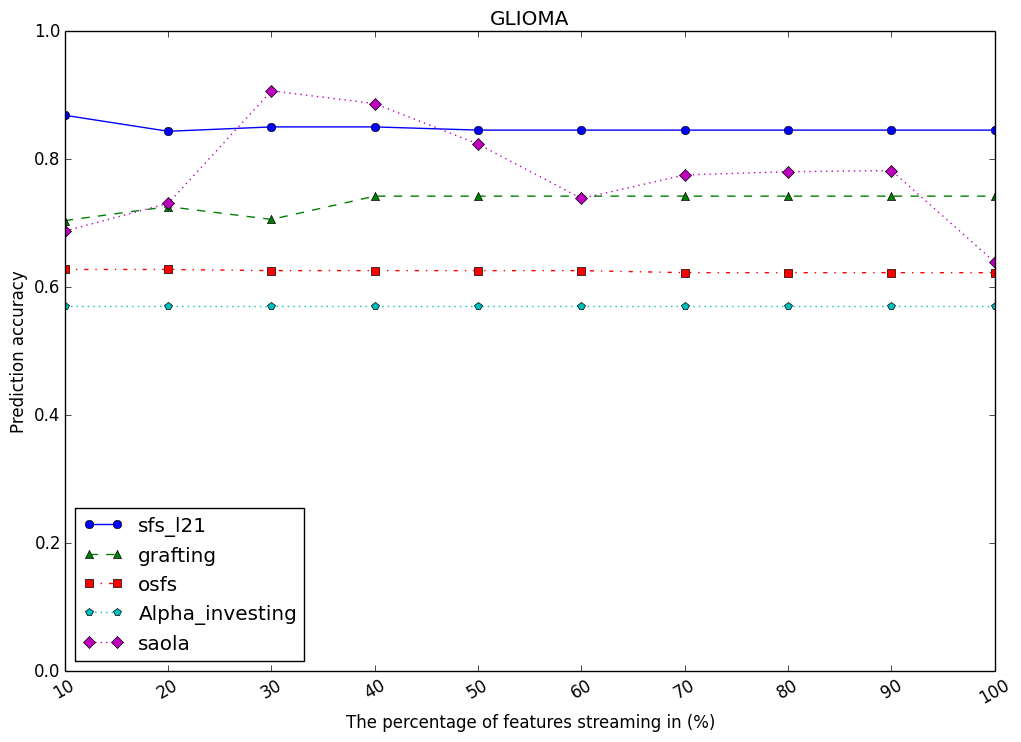

The data file committed next to this chart (first rows):
, sfs_l21, grafting, osfs, Alpha_investing, saola
10, 0.8691, 0.7045, 0.6282, 0.5718, 0.6882
20, 0.8441, 0.7264, 0.6282, 0.5718, 0.7314
30, 0.8509, 0.7064, 0.6264, 0.5718, 0.9073
40, 0.8509, 0.7427, 0.6264, 0.5718, 0.8873
50, 0.8459, 0.7427, 0.6264, 0.5718, 0.8241
60, 0.8459, 0.7427, 0.6264, 0.5718, 0.7391
70, 0.8459, 0.7427, 0.6232, 0.5718, 0.7759
80, 0.8459, 0.7427, 0.6232, 0.5718, 0.7809
90, 0.8459, 0.7427, 0.6232, 0.5718, 0.7827
100, 0.8459, 0.7427, 0.6232, 0.5718, 0.6395
